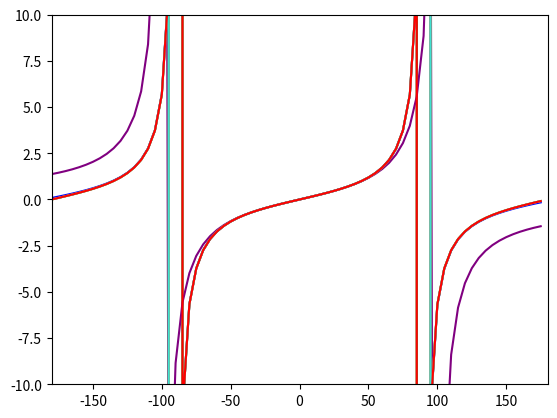

Reproduce this figure in Python.
#Para entender de onde saiu a função tangente
# fica o vídeo do Mathologer https://www.youtube.com/watch?v=Lk_QF_hcM8A
#
# tan(x) =                   x
#          -----------------------------------------
#           1 - x^2
#              -------------------------------------
#               3 - x^2
#                  ---------------------------------
#                   5 - x^2
#                      -----------------------------
#                       7 - x^2
#                          -------------------------
#                           9 - x^2
#                              ---------------------
#                               11 - x^2
#                                   ----------------
#                                     13 - x^2
#                                         ----------
#                                           15 - x^2
#                                               ----
#                                                ...


PI = 3.14159265359


#Define função recursiva da tangente
def tan_recursion(den, level, maxLevel, radQuadrado):
    if level < maxLevel:
        valor_calculado = den - radQuadrado / tan_recursion(den+2,level+1,maxLevel,radQuadrado)
    else:
        valor_calculado = den
    return valor_calculado


#Define função tangente
def tan(rad, maxLevel):
    radQuadrado = rad*rad #calcula o quadrado
    if rad == 0.0:
        return 0.0
    valor_calculado = rad / tan_recursion(1, 0, maxLevel,radQuadrado)
    return valor_calculado

#Define função que converte graus em radianos
def grau_para_rad(angulo):
    return angulo*PI/180


#Define função principal
def main():
    #Calcula dois exemplos de tangente recursivo com 100 iterações
    print("Tangente de Pi/4 é %.2f" % tan(grau_para_rad(45),10))
    print("Tangente de Pi/2 é %.2f" % tan(grau_para_rad(90),10))

    #Cria lista com valores de -180 a 175, a cada 5 (-180,-175,-170,...)
    intervalo_impressao = list(range(-180, 180, 5))

    #Cria lista para guardar valores de tangente calculados
    valores_tangente = []
    valores_tangente_recursivo = [[],[],[],[],[]]

    #Importa biblioteca matemática para calcular a tangente
    import math

    #Para cada um dos ângulos na lista intervalo_impressão
    for angulo in intervalo_impressao:
        # Transformamos o ângulo em radianos
        rads = grau_para_rad(angulo)

        #Calculamos a tangente do ângulo com a biblioteca matemática
        valores_tangente.append(math.tan(rads))

        #Calculamos a tangente recursiva dos mesmos ângulos
        # com 1,3,5,7,9 chamadas recursivas e guardamos nas listas apropriadas
        for i in range(5):
            valores_tangente_recursivo[i].append(tan(rads, (i+1)*2-1))

    #Importamos a biblioteca gráfica
    import matplotlib.pyplot as pyplot

    #Plotamos os valores calculados pela biblioteca matemática
    pyplot.plot(intervalo_impressao, valores_tangente, 'green')


    cores = ["purple","blue","orange","turquoise","red"]
    #Plotamos os valores calculados pela função de tangente recursiva, cada uma com uma cor
    for i in range(5):
        pyplot.plot(intervalo_impressao, valores_tangente_recursivo[i], cores[i])

    #Limitamos a área de plotagem de -Pi a Pi (eixo X), e -10 a 10 (eixo Y)
    pyplot.axis([-180, 180, -10, 10])

    #Imprimimos os valores plotados em tela, abrindo a janela com os valores plotados
    pyplot.show()
    return


#Chama função
main()